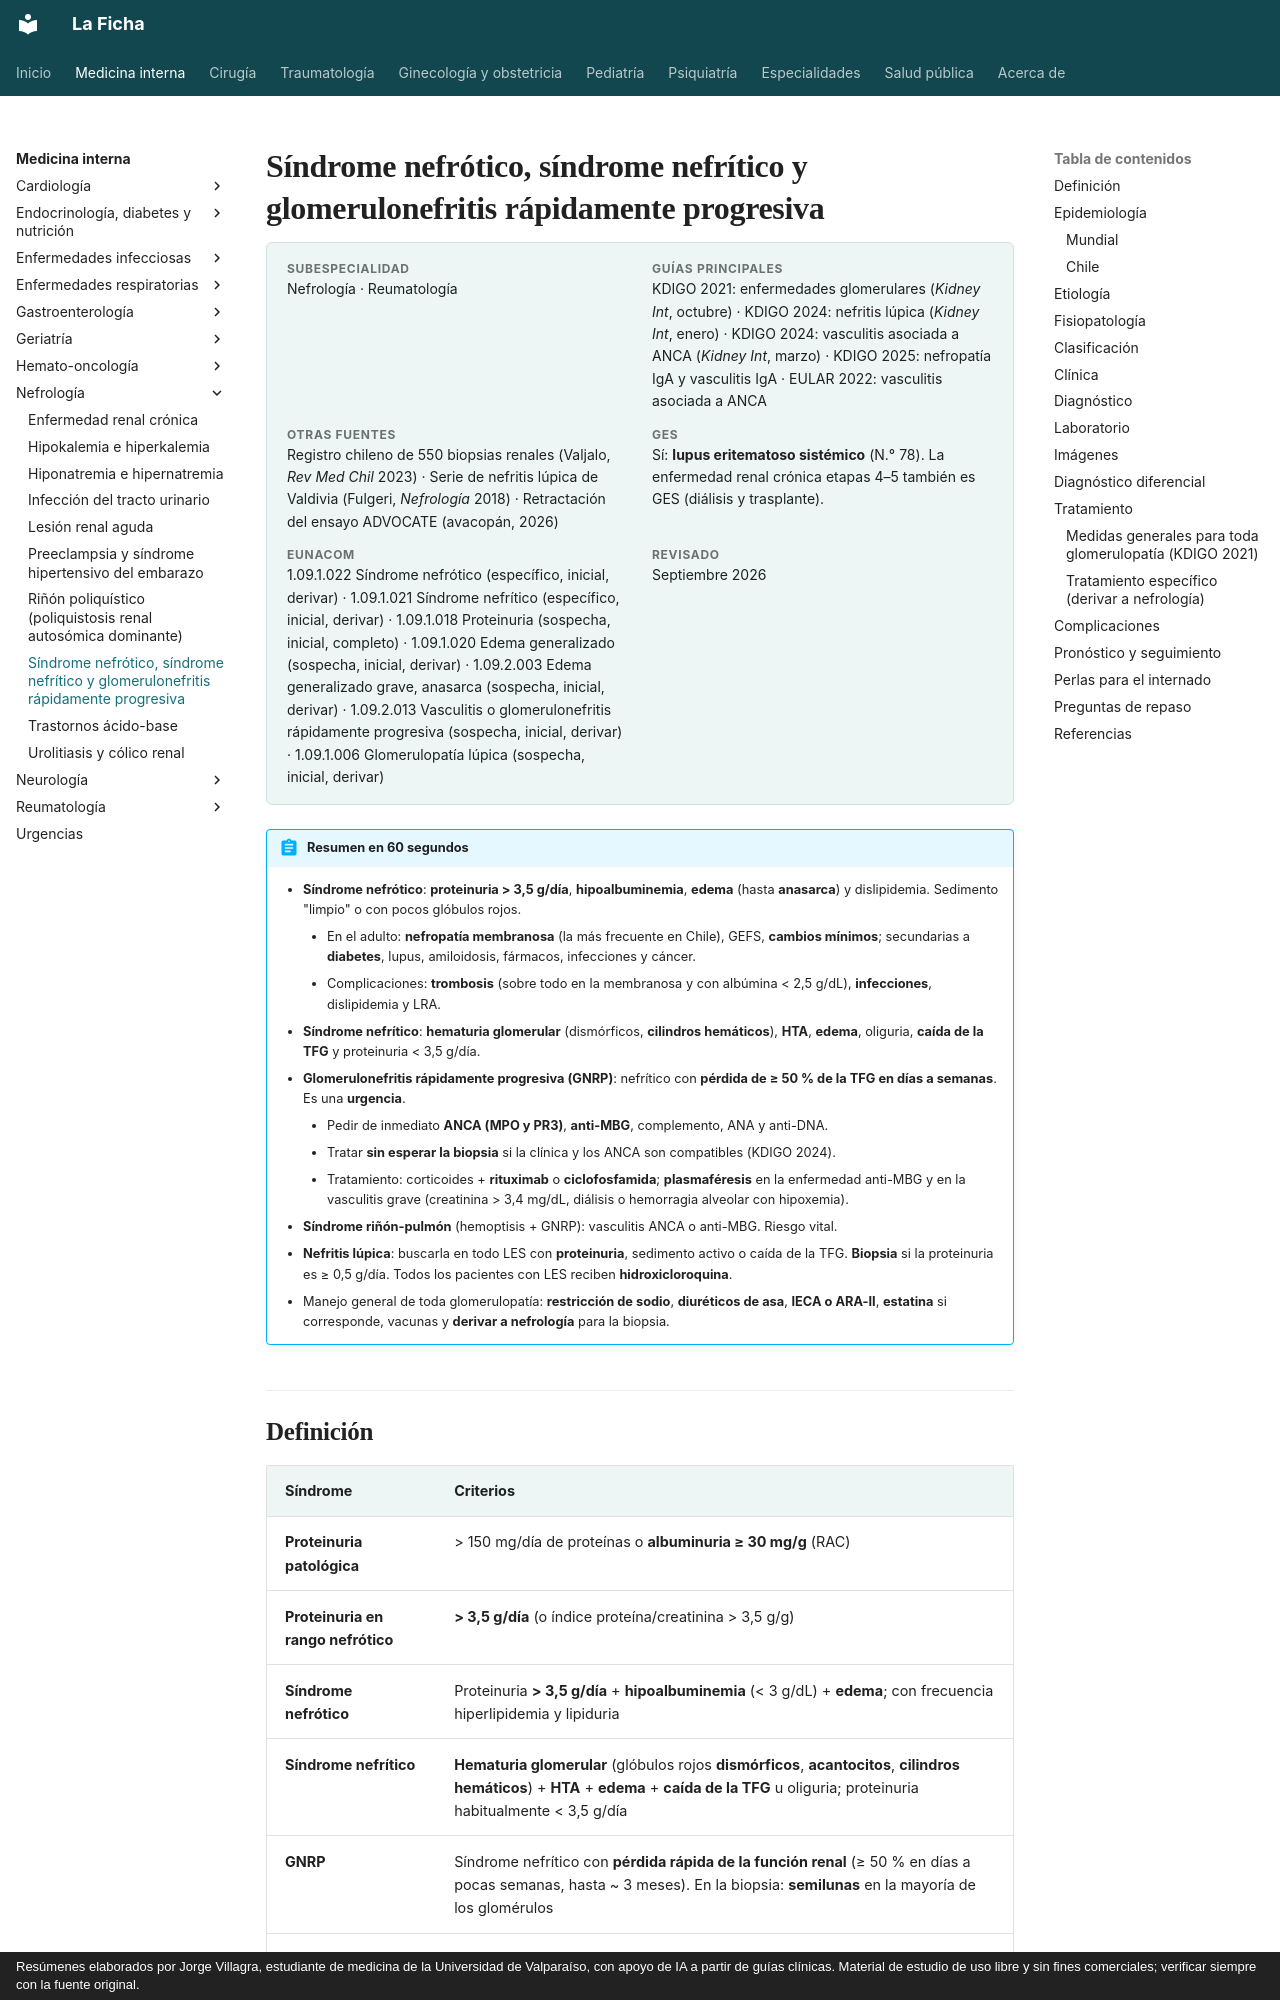

repository: jorgevillagrareyes-dotcom/Medicina-interna · page: nefrologia/sindromes-glomerulares.html · generator: mkdocs · copyright: Resúmenes elaborados por Jorge Villagra, estudiante de medicina de la Universidad de Valparaíso, con apoyo de IA a partir de guías clínicas. Material de estudio de uso libre y sin fines comerciales; verificar siempre con la fuente original.

---
tags:
  - Nefrología
  - GES
  - Urgencia
---

# Síndrome nefrótico, síndrome nefrítico y glomerulonefritis rápidamente progresiva

<div class="ficha" markdown>

**Subespecialidad**
Nefrología · Reumatología

**Guías principales**
KDIGO 2021: enfermedades glomerulares (*Kidney Int*, octubre) · KDIGO 2024: nefritis lúpica (*Kidney Int*, enero) · KDIGO 2024: vasculitis asociada a ANCA (*Kidney Int*, marzo) · KDIGO 2025: nefropatía IgA y vasculitis IgA · EULAR 2022: vasculitis asociada a ANCA

**Otras fuentes**
Registro chileno de 550 biopsias renales (Valjalo, *Rev Med Chil* 2023) · Serie de nefritis lúpica de Valdivia (Fulgeri, *Nefrología* 2018) · Retractación del ensayo ADVOCATE (avacopán, 2026)

**GES**
Sí: **lupus eritematoso sistémico** (N.° 78). La enfermedad renal crónica etapas 4–5 también es GES (diálisis y trasplante).

**EUNACOM**
1.09.1.022 Síndrome nefrótico (específico, inicial, derivar) · 1.09.1.021 Síndrome nefrítico (específico, inicial, derivar) · 1.09.1.018 Proteinuria (sospecha, inicial, completo) · 1.09.1.020 Edema generalizado (sospecha, inicial, derivar) · 1.09.2.003 Edema generalizado grave, anasarca (sospecha, inicial, derivar) · 1.09.2.013 Vasculitis o glomerulonefritis rápidamente progresiva (sospecha, inicial, derivar) · 1.09.1.006 Glomerulopatía lúpica (sospecha, inicial, derivar)

**Revisado**
Septiembre 2026

</div>

!!! abstract "Resumen en 60 segundos"
    - **Síndrome nefrótico**: **proteinuria > 3,5 g/día**, **hipoalbuminemia**, **edema** (hasta **anasarca**) y dislipidemia. Sedimento "limpio" o con pocos glóbulos rojos.
        - En el adulto: **nefropatía membranosa** (la más frecuente en Chile), GEFS, **cambios mínimos**; secundarias a **diabetes**, lupus, amiloidosis, fármacos, infecciones y cáncer.
        - Complicaciones: **trombosis** (sobre todo en la membranosa y con albúmina < 2,5 g/dL), **infecciones**, dislipidemia y LRA.
    - **Síndrome nefrítico**: **hematuria glomerular** (dismórficos, **cilindros hemáticos**), **HTA**, **edema**, oliguria, **caída de la TFG** y proteinuria < 3,5 g/día.
    - **Glomerulonefritis rápidamente progresiva (GNRP)**: nefrítico con **pérdida de ≥ 50 % de la TFG en días a semanas**. Es una **urgencia**.
        - Pedir de inmediato **ANCA (MPO y PR3)**, **anti-MBG**, complemento, ANA y anti-DNA.
        - Tratar **sin esperar la biopsia** si la clínica y los ANCA son compatibles (KDIGO 2024).
        - Tratamiento: corticoides + **rituximab** o **ciclofosfamida**; **plasmaféresis** en la enfermedad anti-MBG y en la vasculitis grave (creatinina > 3,4 mg/dL, diálisis o hemorragia alveolar con hipoxemia).
    - **Síndrome riñón-pulmón** (hemoptisis + GNRP): vasculitis ANCA o anti-MBG. Riesgo vital.
    - **Nefritis lúpica**: buscarla en todo LES con **proteinuria**, sedimento activo o caída de la TFG. **Biopsia** si la proteinuria es ≥ 0,5 g/día. Todos los pacientes con LES reciben **hidroxicloroquina**.
    - Manejo general de toda glomerulopatía: **restricción de sodio**, **diuréticos de asa**, **IECA o ARA-II**, **estatina** si corresponde, vacunas y **derivar a nefrología** para la biopsia.

## Definición

| Síndrome | Criterios |
|---|---|
| **Proteinuria patológica** | > 150 mg/día de proteínas o **albuminuria ≥ 30 mg/g** (RAC) |
| **Proteinuria en rango nefrótico** | **> 3,5 g/día** (o índice proteína/creatinina > 3,5 g/g) |
| **Síndrome nefrótico** | Proteinuria **> 3,5 g/día** + **hipoalbuminemia** (< 3 g/dL) + **edema**; con frecuencia hiperlipidemia y lipiduria |
| **Síndrome nefrítico** | **Hematuria glomerular** (glóbulos rojos **dismórficos**, **acantocitos**, **cilindros hemáticos**) + **HTA** + **edema** + **caída de la TFG** u oliguria; proteinuria habitualmente < 3,5 g/día |
| **GNRP** | Síndrome nefrítico con **pérdida rápida de la función renal** (≥ 50 % en días a pocas semanas, hasta ~ 3 meses). En la biopsia: **semilunas** en la mayoría de los glomérulos |
| **Edema generalizado (anasarca)** | Edema de extremidades, pared abdominal y cara, con **derrames** (pleural, ascitis, pericárdico) |

- Un mismo paciente puede tener un cuadro **mixto** (nefrótico-nefrítico), por ejemplo en la nefritis lúpica o la glomerulonefritis membranoproliferativa.

## Epidemiología
